Image classification data set "catdog_real_dataset_1" (BhavishBerry/Bhavish-ml-projects on GitHub). Class labels (2): cat, dog.

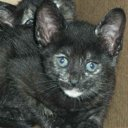
Label: cat

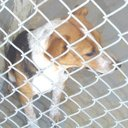
Label: dog

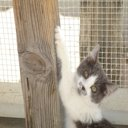
Label: cat

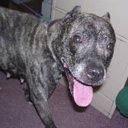
Label: dog

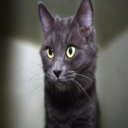
Label: cat

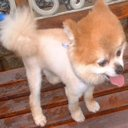
Label: dog
